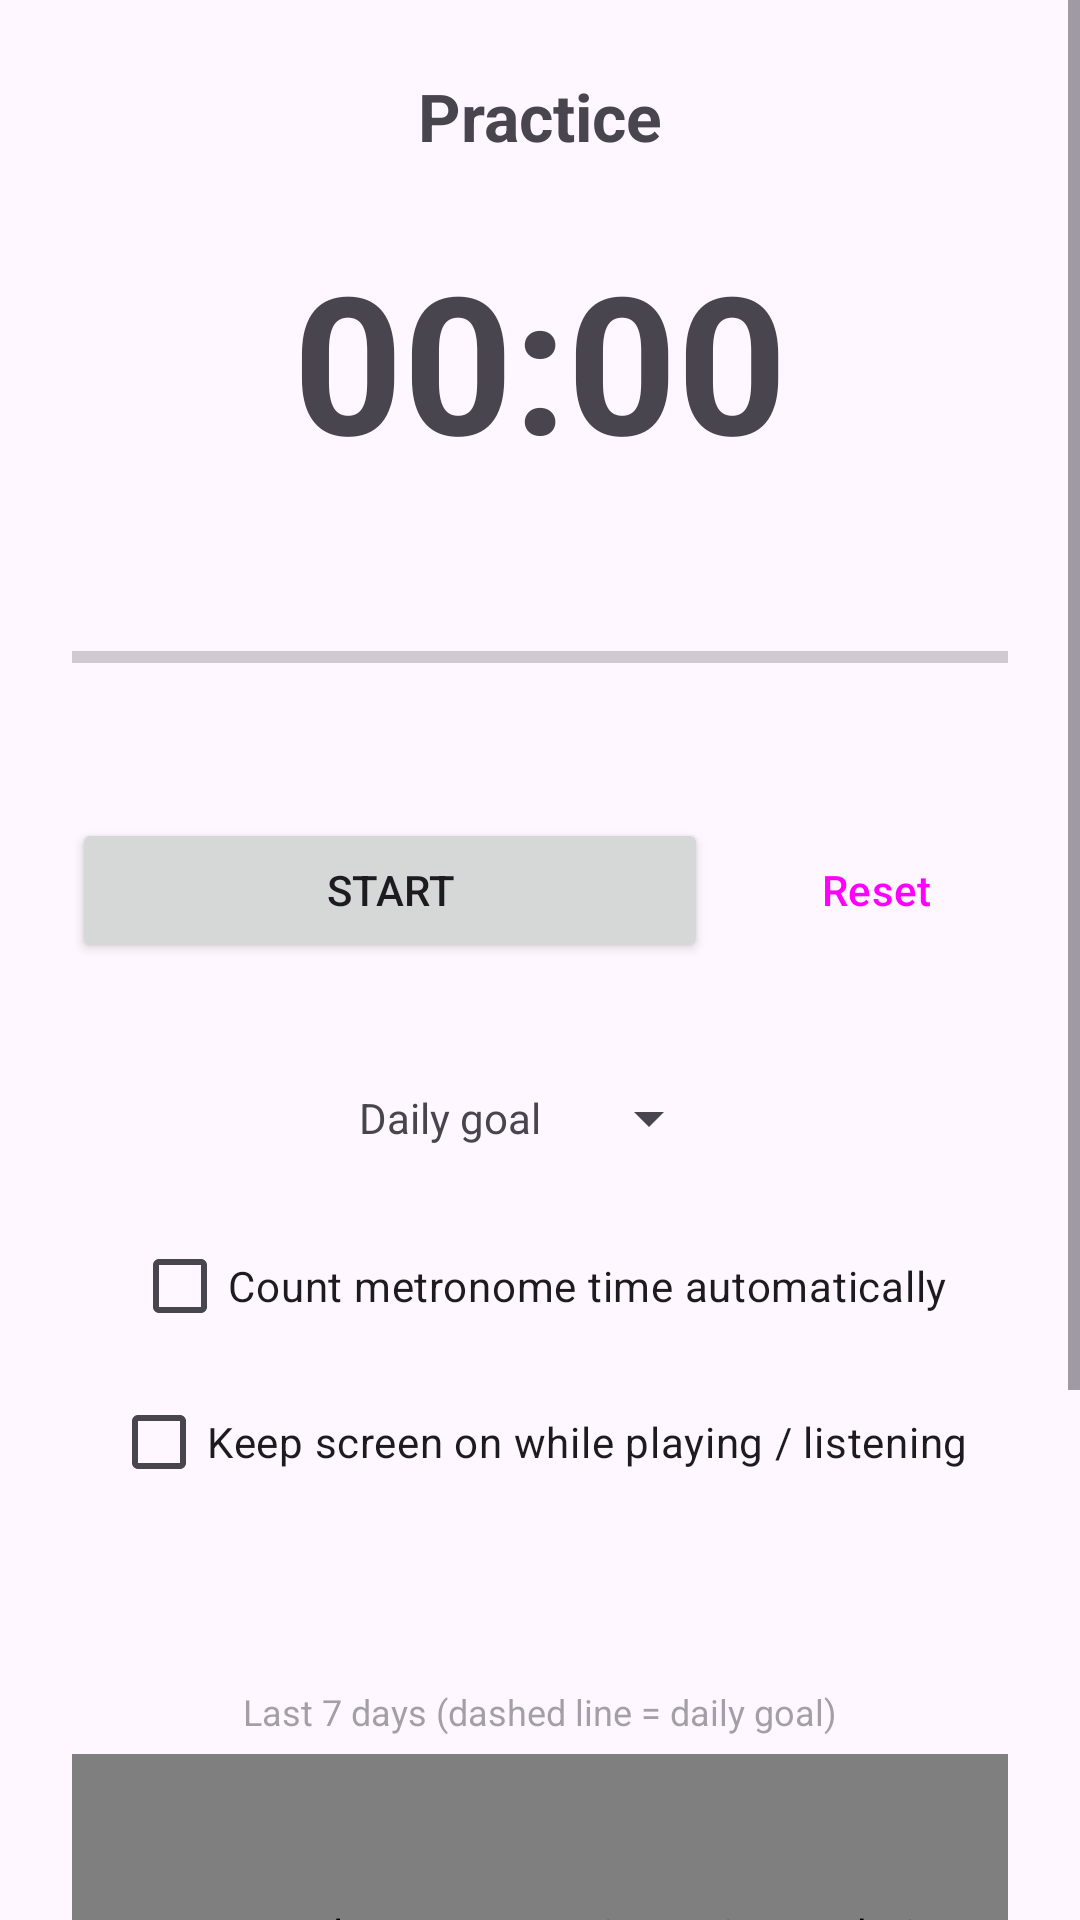

This screen was rendered from an Android layout file. Write that file and the resources it references.
<!-- AndroidManifest.xml: application theme Theme.Metrotune -->
<!-- res/layout/fragment_practice.xml -->
<?xml version="1.0" encoding="utf-8"?>
<ScrollView xmlns:android="http://schemas.android.com/apk/res/android"
    android:layout_width="match_parent"
    android:layout_height="match_parent">

    <LinearLayout
        android:layout_width="match_parent"
        android:layout_height="wrap_content"
        android:gravity="center_horizontal"
        android:orientation="vertical"
        android:padding="24dp">

        <TextView
            android:layout_width="wrap_content"
            android:layout_height="wrap_content"
            android:text="@string/practice"
            android:textSize="22sp"
            android:textStyle="bold" />

        <TextView
            android:id="@+id/sessionClock"
            android:layout_width="wrap_content"
            android:layout_height="wrap_content"
            android:layout_marginTop="24dp"
            android:fontFeatureSettings="tnum"
            android:text="00:00"
            android:textSize="64sp"
            android:textStyle="bold" />

        <TextView
            android:id="@+id/todayText"
            android:layout_width="wrap_content"
            android:layout_height="wrap_content"
            android:layout_marginTop="8dp"
            android:alpha="0.7"
            android:textSize="15sp" />

        <ProgressBar
            android:id="@+id/goalBar"
            style="?android:attr/progressBarStyleHorizontal"
            android:layout_width="match_parent"
            android:layout_height="wrap_content"
            android:layout_marginTop="20dp"
            android:max="1200" />

        <TextView
            android:id="@+id/goalText"
            android:layout_width="wrap_content"
            android:layout_height="wrap_content"
            android:layout_marginTop="4dp"
            android:alpha="0.7"
            android:textSize="13sp" />

        <LinearLayout
            android:layout_width="match_parent"
            android:layout_height="wrap_content"
            android:layout_marginTop="24dp"
            android:orientation="horizontal">

            <Button
                android:id="@+id/startPause"
                android:layout_width="0dp"
                android:layout_height="wrap_content"
                android:layout_weight="1"
                android:text="@string/resume_start" />

            <Button
                android:id="@+id/resetButton"
                style="@style/Widget.Material3.Button.OutlinedButton"
                android:layout_width="wrap_content"
                android:layout_height="wrap_content"
                android:layout_marginStart="12dp"
                android:text="@string/reset" />
        </LinearLayout>

        <LinearLayout
            android:layout_width="wrap_content"
            android:layout_height="wrap_content"
            android:layout_marginTop="28dp"
            android:gravity="center_vertical"
            android:orientation="horizontal">

            <TextView
                android:layout_width="wrap_content"
                android:layout_height="wrap_content"
                android:text="@string/goal_label" />

            <Spinner
                android:id="@+id/spinGoal"
                android:layout_width="wrap_content"
                android:layout_height="48dp"
                android:layout_marginStart="12dp" />
        </LinearLayout>

        <CheckBox
            android:id="@+id/checkAuto"
            android:layout_width="wrap_content"
            android:layout_height="wrap_content"
            android:layout_marginTop="8dp"
            android:text="@string/auto_count" />

        <CheckBox
            android:id="@+id/checkKeepAwake"
            android:layout_width="wrap_content"
            android:layout_height="wrap_content"
            android:layout_marginTop="4dp"
            android:text="@string/keep_screen_on" />

        <TextView
            android:id="@+id/weekText"
            android:layout_width="wrap_content"
            android:layout_height="wrap_content"
            android:layout_marginTop="24dp"
            android:alpha="0.6"
            android:textSize="13sp" />

        <TextView
            android:layout_width="wrap_content"
            android:layout_height="wrap_content"
            android:layout_marginTop="16dp"
            android:alpha="0.5"
            android:text="@string/week_chart_hint"
            android:textSize="12sp" />

        <com.example.metrotune.ui.PracticeWeekView
            android:id="@+id/weekChart"
            android:layout_width="match_parent"
            android:layout_height="120dp"
            android:layout_marginTop="6dp"
            android:background="@drawable/bg_cents_bar"
            android:importantForAccessibility="no" />

        <TextView
            android:layout_width="wrap_content"
            android:layout_height="wrap_content"
            android:layout_marginTop="24dp"
            android:text="@string/history"
            android:textSize="16sp"
            android:textStyle="bold" />

        <LinearLayout
            android:id="@+id/historyList"
            android:layout_width="match_parent"
            android:layout_height="wrap_content"
            android:layout_marginTop="4dp"
            android:orientation="vertical" />

        <TextView
            android:layout_width="wrap_content"
            android:layout_height="wrap_content"
            android:layout_marginTop="20dp"
            android:alpha="0.6"
            android:text="@string/today_note"
            android:textSize="13sp" />

        <EditText
            android:id="@+id/noteInput"
            android:layout_width="match_parent"
            android:layout_height="wrap_content"
            android:layout_marginTop="6dp"
            android:hint="@string/note_hint"
            android:inputType="textMultiLine|textCapSentences"
            android:minLines="2" />
    </LinearLayout>
</ScrollView>
<!-- resources referenced by this layout -->
<resources>
  <!-- drawable bg_cents_bar (drawable) -->
  <?xml version="1.0" encoding="utf-8"?>
  <shape xmlns:android="http://schemas.android.com/apk/res/android" android:shape="rectangle">
      <solid android:color="@color/viz_surface" />
      <corners android:radius="16dp" />
  </shape>
  <string name="auto_count">Count metronome time automatically</string>
  <string name="goal_label">Daily goal</string>
  <string name="history">Recent sessions</string>
  <string name="keep_screen_on">Keep screen on while playing / listening</string>
  <string name="note_hint">What did you practice?</string>
  <string name="practice">Practice</string>
  <string name="reset">Reset</string>
  <string name="resume_start">Start</string>
  <string name="today_note">Note for today</string>
  <string name="week_chart_hint">Last 7 days (dashed line = daily goal)</string>
  <style name="Theme.Metrotune" parent="Theme.Material3.DayNight.NoActionBar">
          <item name="colorPrimary">@color/accent</item>
      </style>
  <color name="viz_surface">#E9EDF2</color>
  <color name="accent">#7C4DFF</color>
</resources>
